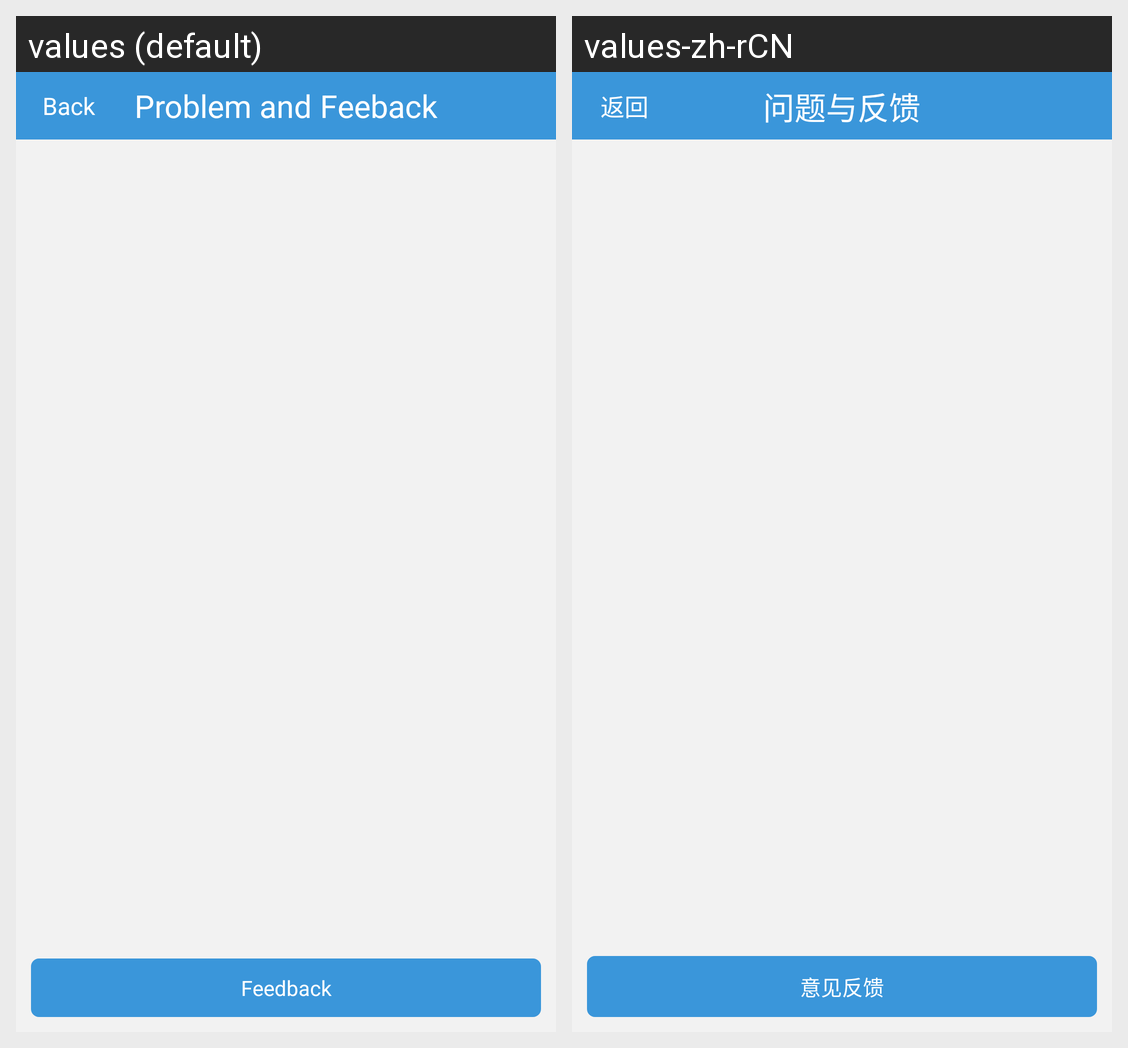

Here is an Android app screen in its default locale and in the app's own translations. Write out the translated-string differences for the strings that appear on this screen.
Android screen res/layout/feedback.xml rendered under 2 locales, left to right: values (default), values-zh-rCN. Device: Nexus 5 (rendered at 1080×1920; each locale shown at half size, 540×960, under a caption strip naming it); theme android:Theme.Light.NoTitleBar.
Strings drawn on this screen, with the default value and each locale's value (text and hints the layout hard-codes, and strings that could not be matched under every locale, appear in the picture but are not listed):

problem_feedback
  values: Problem and Feeback
  values-zh-rCN: 问题与反馈

back
  values: Back
  values-zh-rCN: 返回

idea_feedback
  values: Feedback
  values-zh-rCN: 意见反馈
